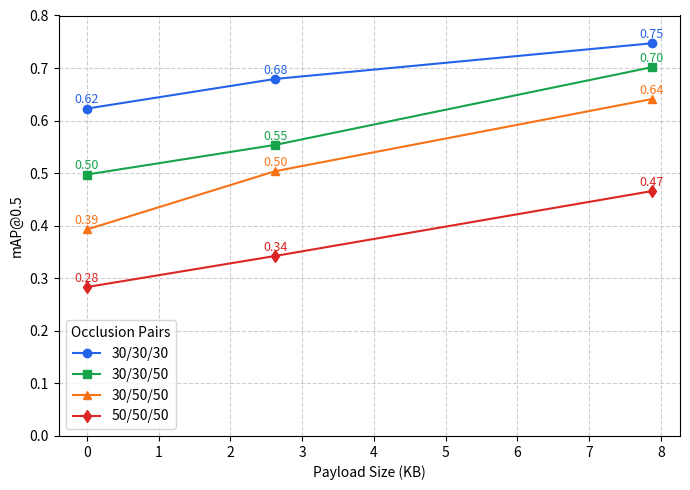

Write Python code to recreate this figure. (Note: this script raises an exception after producing the figure.)
import os
import matplotlib.pyplot as plt
import matplotlib.image as mpimg
import numpy as np

# # Data
# occ_pairs = ["30/30", "30/50", "50/50"]
# baseline_pair = np.array([0.6229, 0.43015, 0.2818])
# wbf_pair  = np.array([0.7313, 0.6038, 0.3579])
# feat_pair = np.array([0.5270, 0.56625, 0.1877])

# x = np.arange(len(occ_pairs))
# width = 0.25

# fig, ax = plt.subplots(figsize=(9, 5))

# b1 = ax.bar(x - width, baseline_pair, width, label='Baseline', color="#DDDDDD", edgecolor='black')
# b2 = ax.bar(x, wbf_pair, width, label='Decision-level (WBF)', color="#999999",edgecolor='black')
# b3 = ax.bar(x + width, feat_pair, width, label='Feature-level', color="#555555",edgecolor='black')

# ax.set_xticks(x)
# ax.set_xticklabels(occ_pairs)
# ax.set_xlabel("Occlusion Pair (View 1 / View 2)")
# ax.set_ylabel("mAP@0.5")
# ax.legend()

# # Annotate bars
# def annotate(bars):
#     for bar in bars:
#         h = bar.get_height()
#         ax.annotate(f'{h:.3f}',
#                     xy=(bar.get_x() + bar.get_width()/2, h),
#                     xytext=(0, 3),
#                     textcoords="offset points",
#                     ha='center', va='bottom', fontsize=8)

# annotate(b1); annotate(b2); annotate(b3)

# plt.tight_layout()
# os.makedirs("./colmain", exist_ok=True)
# plt.savefig("./colmain/output/fusion_mAP_group.png", dpi=300, bbox_inches='tight')

# Example mAP@50 numbers 
# Data 
# map_baseline = [0.6229, 0.4974, 0.3929, 0.2833]
# map_2views = [0.6793, 0.5538, 0.5038, 0.3425]   # baseline (2 views)
# map_3views = [0.7471, 0.7016, 0.6410, 0.4659]   # result (3 views)

# labels = [
#     "30/30/30",
#     "30/30/50",
#     "30/50/50",
#     "50/50/50"
# ]

# # Setup
# width = 0.25
# x = np.arange(len(labels)) * (2 * width + 0.4)  # spacing

# fig, ax = plt.subplots(figsize=(9, 6))

# # Reference line at 0
# ax.axhline(0, color='gray', linewidth=1, linestyle='--', zorder=0)

# # Bars
# bar1 = ax.bar(x - width, map_baseline, width, label='Baseline',
#               color="#DDDDDD", edgecolor='black')
# bar2 = ax.bar(x, map_2views, width, label='2-View',
#               color="#999999", edgecolor='black')
# bar3 = ax.bar(x + width, map_3views, width, label='3-View',
#               color="#555555", edgecolor='black')

# # X-axis
# ax.set_xticks(x)
# ax.set_xticklabels(labels, fontsize=10, rotation=0, ha='center')
# ax.set_xlabel("Occlusion Triplet", fontsize=12)

# # Y-axis
# ax.set_ylabel("mAP@0.5", fontsize=12)

# # Annotate bars
# for bars in [bar1, bar2, bar3]:
#     for b in bars:
#         h = b.get_height()
#         ax.annotate(f'{h:.2f}',
#                     xy=(b.get_x() + b.get_width()/2, h),
#                     xytext=(0, 3 if h >= 0 else -3),
#                     textcoords="offset points",
#                     ha='center',
#                     va='bottom' if h >= 0 else 'top',
#                     fontsize=8)

# # Legend
# ax.legend(loc='upper left', fontsize=9)

# # Save / show
# plt.tight_layout()
# os.makedirs("./colmain", exist_ok=True)
# plt.savefig("./colmain/output/fusion_comp_threeviews.png", dpi=300, bbox_inches='tight')
# plt.show()


# File paths to your PR curve images
# img_paths = [
#     "./colmain/decision_fusion/result/pr_curve_comp_view1_occ30_occ30.png",
#     "./colmain/decision_fusion/result/pr_curve_comp_view1_occ30_occ50.png",
#     "./colmain/decision_fusion/result/pr_curve_comp_view1_occ50_occ50.png",
# ]

# titles = ["Occlusion 30/30", "Occlusion 30/50", "Occlusion 50/50"]

# # Create 2 rows × 2 columns grid, but adjust layout
# fig = plt.figure(figsize=(10, 8))

# # First two images in row 1
# for i in range(2):
#     ax = plt.subplot(2, 2, i + 1)
#     img = mpimg.imread(img_paths[i])
#     ax.imshow(img)
#     ax.axis("off")
#     ax.set_title(titles[i], fontsize=12)

# # Third image spanning both columns in row 2
# ax = plt.subplot(2, 2, (3, 4))  # span columns 3 and 4
# img = mpimg.imread(img_paths[2])
# ax.imshow(img)
# ax.axis("off")
# ax.set_title(titles[2], fontsize=12)

# plt.tight_layout()
# plt.savefig("./colmain/output/pr_curve_view1_panel.png", dpi=300, bbox_inches="tight")
# plt.show()

# map_baseline = [0.6229, 0.4974, 0.3929, 0.2833]
# map_2views = [0.6793, 0.5538, 0.5038, 0.3425]   
# map_3views = [0.7471, 0.7016, 0.6410, 0.4659]  
payload = [0, 1.312 * 2, 1.312 * 6]  # KB
map_values_gp1 = [0.6229, 0.6793, 0.7471]  # "30/30/30"
map_values_gp2 = [0.4974, 0.5538, 0.7016]  # "30/30/50"
map_values_gp3 = [0.3929, 0.5038, 0.6410]  # "30/50/50"
map_values_gp4 = [0.2833, 0.3425, 0.4659]  # "50/50/50"


plt.figure(figsize=(7, 5))
plt.plot(payload, map_values_gp1, marker='o', linestyle='-', color="#2563EB", label="30/30/30")
plt.plot(payload, map_values_gp2, marker='s', linestyle='-', color="#16A34A", label="30/30/50")
plt.plot(payload, map_values_gp3, marker='^', linestyle='-', color="#F97316", label="30/50/50")
plt.plot(payload, map_values_gp4, marker='d', linestyle='-', color="#DC2626", label="50/50/50")

# Add value labels for each line
for x, y in zip(payload, map_values_gp1):
    plt.text(x, y + 0.01, f"{y:.2f}", ha='center', fontsize=9, color="#2563EB")
for x, y in zip(payload, map_values_gp2):
    plt.text(x, y + 0.01, f"{y:.2f}", ha='center', fontsize=9, color="#16A34A")
for x, y in zip(payload, map_values_gp3):
    plt.text(x, y + 0.01, f"{y:.2f}", ha='center', fontsize=9, color="#F97316")
for x, y in zip(payload, map_values_gp4):
    plt.text(x, y + 0.01, f"{y:.2f}", ha='center', fontsize=9, color="#DC2626")

# Labels, legend, etc.
plt.xlabel("Payload Size (KB)", fontsize=10)
plt.ylabel("mAP@0.5", fontsize=10)
plt.ylim(0, 0.8)
plt.grid(True, linestyle='--', alpha=0.6)
plt.legend(title="Occlusion Pairs")
plt.tight_layout()

plt.savefig("./colmain/output/trade_off.png", dpi=300, bbox_inches="tight")
plt.show()